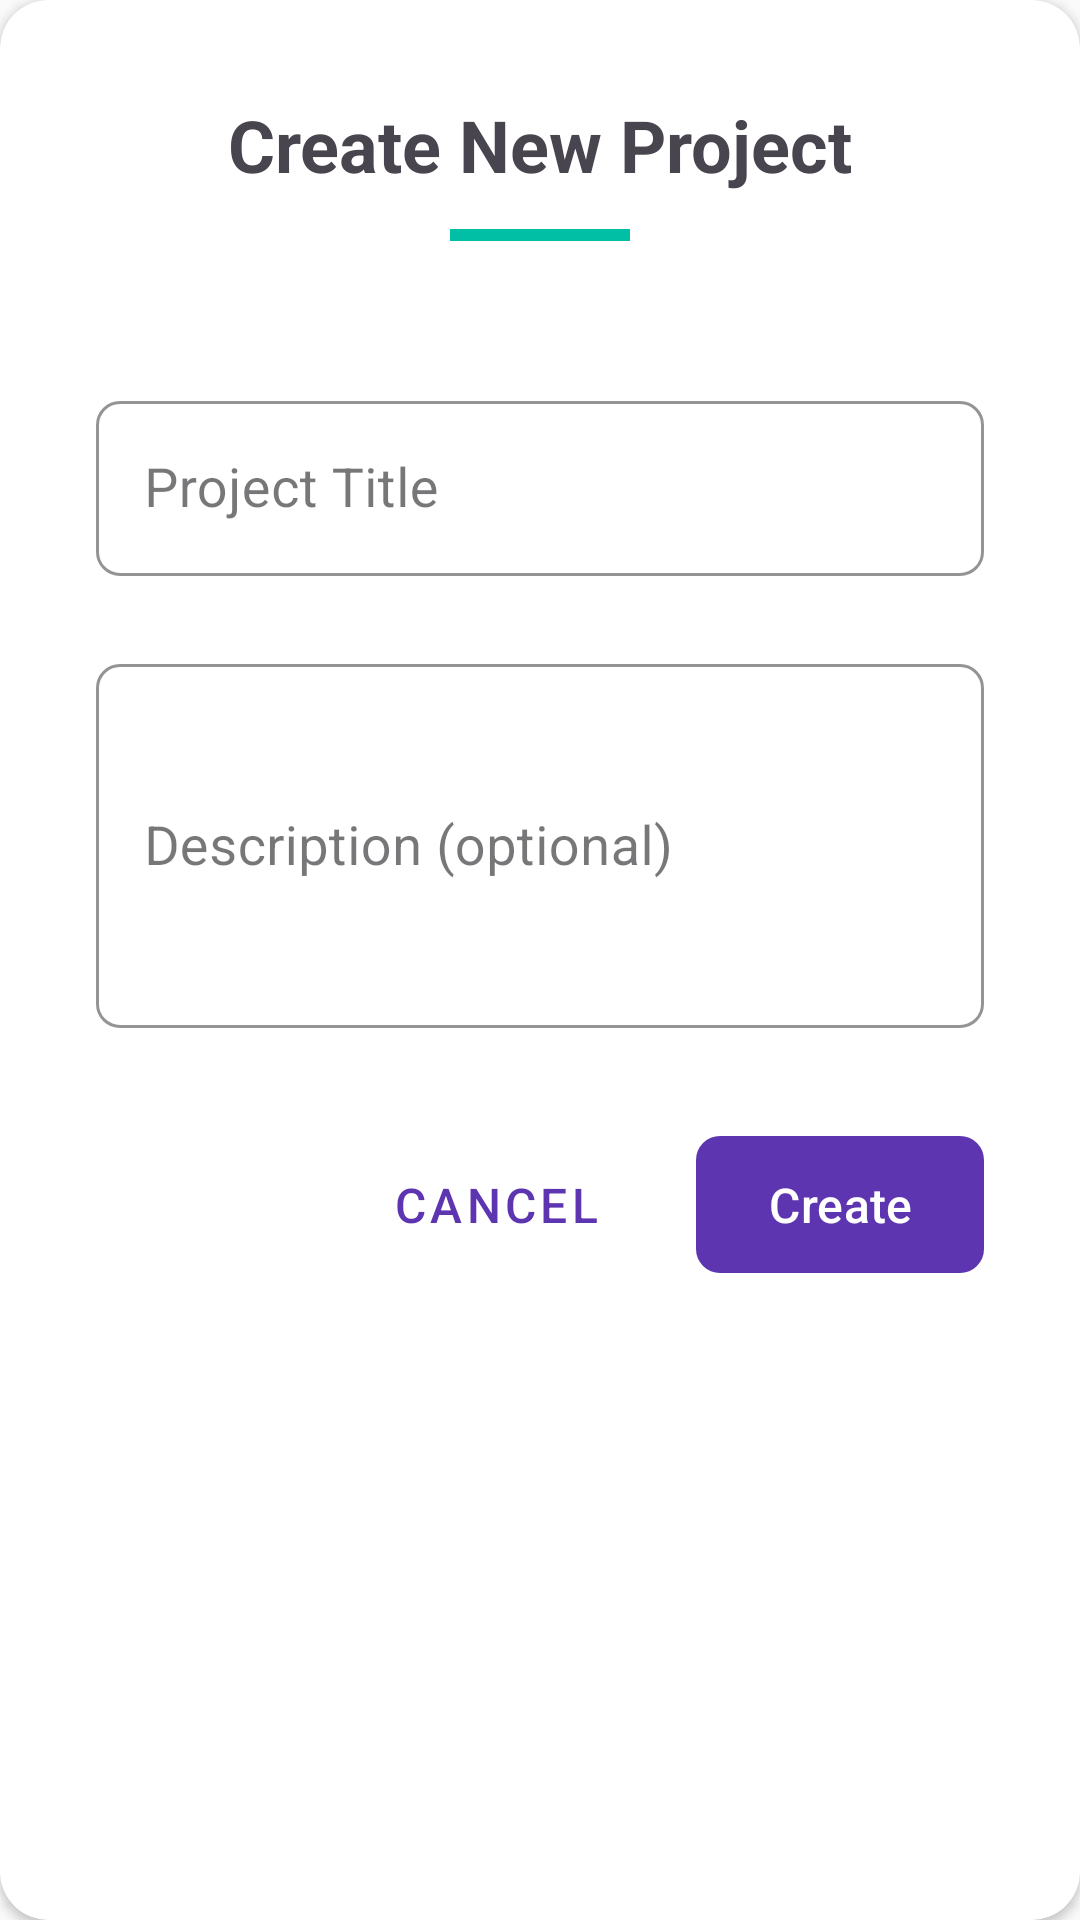

Android layout source for this screen:
<!-- AndroidManifest.xml: application theme Theme.Projectcollaboration -->
<!-- res/layout/dialog_create_project.xml -->
<?xml version="1.0" encoding="utf-8"?>
<androidx.cardview.widget.CardView xmlns:android="http://schemas.android.com/apk/res/android"
    xmlns:app="http://schemas.android.com/apk/res-auto"
    android:layout_width="match_parent"
    android:layout_height="wrap_content"
    app:cardCornerRadius="16dp">

    <LinearLayout
        android:layout_width="match_parent"
        android:layout_height="wrap_content"
        android:orientation="vertical"
        android:padding="32dp">

        <TextView
            android:layout_width="match_parent"
            android:layout_height="wrap_content"
            android:text="Create New Project"
            android:textAlignment="center"
            android:textSize="24sp"
            android:textStyle="bold" />

        <View
            android:layout_width="60dp"
            android:layout_height="4dp"
            android:layout_gravity="center"
            android:layout_marginTop="12dp"
            android:layout_marginBottom="32dp"
            android:background="@color/colorAccent" />

        <com.google.android.material.textfield.TextInputLayout
            android:layout_width="match_parent"
            android:layout_height="wrap_content"
            android:layout_marginTop="16dp"
            style="@style/Widget.App.TextInputLayout">

            <com.google.android.material.textfield.TextInputEditText
                android:id="@+id/etProjectTitle"
                android:layout_width="match_parent"
                android:layout_height="wrap_content"
                android:hint="Project Title"
                android:textSize="18sp"
                android:minHeight="56dp" />
        </com.google.android.material.textfield.TextInputLayout>

        <com.google.android.material.textfield.TextInputLayout
            android:layout_width="match_parent"
            android:layout_height="wrap_content"
            android:layout_marginTop="24dp"
            style="@style/Widget.App.TextInputLayout">

            <com.google.android.material.textfield.TextInputEditText
                android:id="@+id/etProjectDescription"
                android:layout_width="match_parent"
                android:layout_height="wrap_content"
                android:hint="Description (optional)"
                android:inputType="textMultiLine"
                android:textSize="18sp"
                android:minLines="4" />
        </com.google.android.material.textfield.TextInputLayout>

        <LinearLayout
            android:layout_width="match_parent"
            android:layout_height="wrap_content"
            android:layout_marginTop="32dp"
            android:gravity="end"
            android:orientation="horizontal">

            <Button
                android:id="@+id/btnCancel"
                android:layout_width="wrap_content"
                android:layout_height="wrap_content"
                android:layout_marginEnd="16dp"
                android:text="Cancel"
                android:textSize="16sp"
                style="@style/Widget.MaterialComponents.Button.TextButton" />

            <com.google.android.material.button.MaterialButton
                android:id="@+id/btnCreate"
                android:layout_width="wrap_content"
                android:layout_height="wrap_content"
                android:text="Create"
                android:textSize="16sp"
                android:paddingStart="24dp"
                android:paddingEnd="24dp"
                android:paddingTop="12dp"
                android:paddingBottom="12dp"
                app:cornerRadius="8dp" />
        </LinearLayout>

        <ProgressBar
            android:id="@+id/progressBar"
            android:layout_width="wrap_content"
            android:layout_height="wrap_content"
            android:layout_gravity="center"
            android:layout_marginTop="16dp"
            android:visibility="gone" />
    </LinearLayout>
</androidx.cardview.widget.CardView>
<!-- resources referenced by this layout -->
<resources>
  <color name="colorAccent">#00BFA5</color>
  <style name="Widget.App.TextInputLayout" parent="Widget.MaterialComponents.TextInputLayout.OutlinedBox">
          <item name="boxCornerRadiusBottomEnd">8dp</item>
          <item name="boxCornerRadiusBottomStart">8dp</item>
          <item name="boxCornerRadiusTopEnd">8dp</item>
          <item name="boxCornerRadiusTopStart">8dp</item>
          <item name="boxStrokeColor">@color/colorPrimary</item>
      </style>
  <style name="Theme.Projectcollaboration" parent="Base.Theme.Projectcollaboration" />
  <color name="colorPrimary">#5E35B1</color>
  <style name="Base.Theme.Projectcollaboration" parent="Theme.Material3.DayNight.NoActionBar">
          
          <item name="colorPrimary">@color/colorPrimary</item>
          <item name="colorPrimaryDark">@color/colorPrimaryDark</item>
          <item name="colorAccent">@color/colorAccent</item>
          <item name="android:windowBackground">@color/colorBackground</item>
          <item name="android:statusBarColor">@color/colorPrimaryDark</item>
          <item name="android:navigationBarColor">@color/colorPrimaryDark</item>
  
          
          <item name="android:textColorPrimary">@color/colorOnSurface</item>
          <item name="android:textColorSecondary">@color/colorOnSurfaceLight</item>
  
          
          <item name="cardBackgroundColor">@color/colorSurface</item>
  
          
          <item name="buttonStyle">@style/Widget.App.Button</item>
      </style>
  <color name="colorPrimaryDark">#4527A0</color>
  <color name="colorBackground">#FAFAFA</color>
  <color name="colorOnSurface">#212121</color>
  <color name="colorOnSurfaceLight">#757575</color>
  <color name="colorSurface">#FFFFFF</color>
  <style name="Widget.App.Button" parent="Widget.MaterialComponents.Button">
          <item name="android:textColor">@android:color/white</item>
          <item name="android:paddingStart">16dp</item>
          <item name="android:paddingEnd">16dp</item>
          <item name="android:paddingTop">12dp</item>
          <item name="android:paddingBottom">12dp</item>
          <item name="cornerRadius">8dp</item>
      </style>
</resources>
